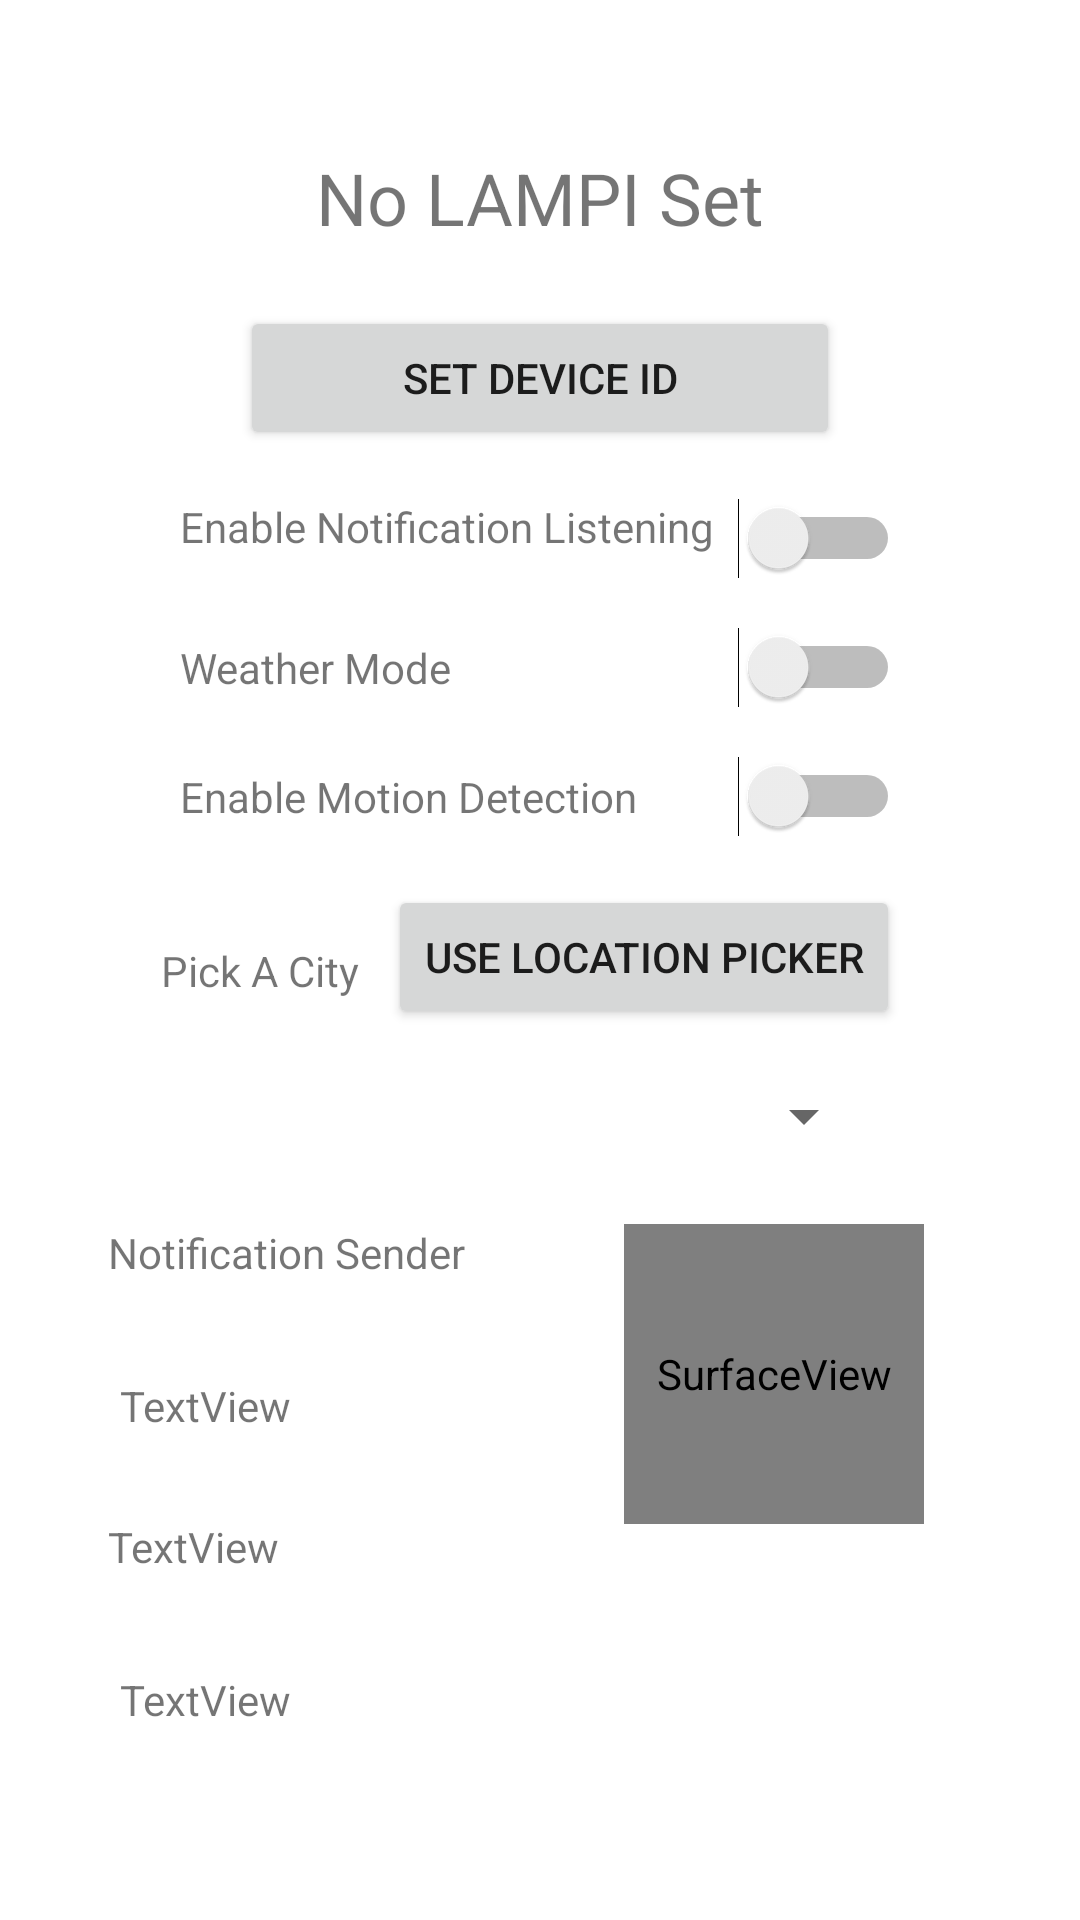

The Android layout XML behind this screen, and the referenced resources:
<!-- AndroidManifest.xml: application theme Theme.LAMPIFinalProject -->
<!-- res/layout/activity_main.xml -->
<?xml version="1.0" encoding="utf-8"?>
<androidx.constraintlayout.widget.ConstraintLayout xmlns:android="http://schemas.android.com/apk/res/android"
    xmlns:app="http://schemas.android.com/apk/res-auto"
    xmlns:tools="http://schemas.android.com/tools"
    android:layout_width="match_parent"
    android:layout_height="match_parent"
    tools:context=".MainActivity">

    <Switch
        android:id="@+id/notificationtoggle"
        android:layout_width="wrap_content"
        android:layout_height="wrap_content"
        android:layout_marginEnd="60dp"
        android:layout_marginTop="16dp"
        android:checked="false"
        app:layout_constraintEnd_toEndOf="parent"
        app:layout_constraintTop_toBottomOf="@+id/setdeviceidbutton" />

    <TextView
        android:id="@+id/titletext"
        android:layout_width="wrap_content"
        android:layout_height="wrap_content"
        android:layout_marginTop="16dp"
        android:text="No LAMPI Set"
        android:textSize="24sp"
        app:layout_constraintBottom_toBottomOf="parent"
        app:layout_constraintLeft_toLeftOf="parent"
        app:layout_constraintRight_toRightOf="parent"
        app:layout_constraintTop_toTopOf="parent"
        app:layout_constraintVertical_bias="0.057" />

    <Button
        android:id="@+id/goToLocationPicker"
        android:layout_width="wrap_content"
        android:layout_height="wrap_content"
        android:layout_marginEnd="60dp"
        android:layout_marginTop="16dp"
        android:onClick="goToLocationPicker"
        android:text="Use Location Picker"
        app:layout_constraintEnd_toEndOf="parent"
        app:layout_constraintTop_toBottomOf="@+id/motionsensortoggle" />

    <TextView
        android:id="@+id/locationPickerLabel"
        android:layout_width="wrap_content"
        android:layout_height="wrap_content"
        android:layout_marginBottom="20dp"
        android:layout_marginEnd="16dp"
        android:layout_marginStart="60dp"
        android:text="Pick A City"
        app:layout_constraintBottom_toTopOf="@+id/simpleLocationPicker"
        app:layout_constraintEnd_toStartOf="@+id/goToLocationPicker"
        app:layout_constraintStart_toStartOf="parent"
        app:layout_constraintTop_toTopOf="@+id/goToLocationPicker"
        app:layout_constraintVertical_bias="0.73" />

    <TextView
        android:id="@+id/cityForWeather"
        android:layout_width="wrap_content"
        android:layout_height="wrap_content"
        android:layout_marginStart="36dp"
        android:layout_marginTop="28dp"
        android:text="TextView"
        app:layout_constraintStart_toStartOf="parent"
        app:layout_constraintTop_toBottomOf="@+id/notificationsubtext" />

    <TextView
        android:id="@+id/notificationsubtext"
        android:layout_width="wrap_content"
        android:layout_height="wrap_content"
        android:layout_marginStart="40dp"
        android:layout_marginTop="32dp"
        android:text="TextView"
        app:layout_constraintStart_toStartOf="parent"
        app:layout_constraintTop_toBottomOf="@+id/notificationtext" />

    <Spinner
        android:id="@+id/simpleLocationPicker"
        android:layout_width="match_parent"
        android:layout_height="wrap_content"
        android:layout_marginEnd="68dp"
        android:layout_marginStart="68dp"
        android:layout_marginTop="17dp"
        app:layout_constraintEnd_toEndOf="parent"
        app:layout_constraintHorizontal_bias="0.0"
        app:layout_constraintStart_toStartOf="parent"
        app:layout_constraintTop_toBottomOf="@+id/goToLocationPicker" />

    <TextView
        android:id="@+id/tempAndHumidity"
        android:layout_width="wrap_content"
        android:layout_height="wrap_content"
        android:layout_marginStart="40dp"
        android:layout_marginTop="32dp"
        android:text="TextView"
        app:layout_constraintStart_toStartOf="parent"
        app:layout_constraintTop_toBottomOf="@+id/cityForWeather" />

    <TextView
        android:id="@+id/notificationtext"
        android:layout_width="wrap_content"
        android:layout_height="wrap_content"
        android:layout_marginStart="36dp"
        android:layout_marginTop="24dp"
        android:text="Notification Sender"
        app:layout_constraintStart_toStartOf="parent"
        app:layout_constraintTop_toBottomOf="@+id/simpleLocationPicker" />

    <SurfaceView
        android:id="@+id/motiondetectionview"
        android:layout_width="100dp"
        android:layout_height="100dp"
        android:layout_marginEnd="52dp"
        android:layout_marginTop="24dp"
        app:layout_constraintEnd_toEndOf="parent"
        app:layout_constraintTop_toBottomOf="@+id/simpleLocationPicker" />

    <Switch
        android:id="@+id/weathertoggle"
        android:layout_width="wrap_content"
        android:layout_height="wrap_content"
        android:layout_marginEnd="60dp"
        android:layout_marginTop="16dp"
        app:layout_constraintEnd_toEndOf="parent"
        app:layout_constraintTop_toBottomOf="@+id/notificationtoggle" />

    <Button
        android:id="@+id/setdeviceidbutton"
        android:layout_width="200dp"
        android:layout_height="wrap_content"
        android:layout_marginTop="20dp"
        android:text="Set Device ID"
        app:layout_constraintHorizontal_chainStyle="packed"
        app:layout_constraintLeft_toLeftOf="parent"
        app:layout_constraintRight_toRightOf="parent"
        app:layout_constraintTop_toBottomOf="@+id/titletext"
        app:layout_constraintVertical_chainStyle="packed" />

    <TextView
        android:id="@+id/textView"
        android:layout_width="wrap_content"
        android:layout_height="wrap_content"
        android:layout_marginStart="60dp"
        android:layout_marginTop="16dp"
        android:text="Enable Notification Listening"
        app:layout_constraintStart_toStartOf="parent"
        app:layout_constraintTop_toBottomOf="@+id/setdeviceidbutton" />

    <TextView
        android:id="@+id/weathermodelabel"
        android:layout_width="wrap_content"
        android:layout_height="wrap_content"
        android:layout_marginStart="60dp"
        android:text="Weather Mode"
        app:layout_constraintBottom_toBottomOf="@+id/weathertoggle"
        app:layout_constraintStart_toStartOf="parent"
        app:layout_constraintTop_toTopOf="@+id/weathertoggle" />

    <Switch
        android:id="@+id/motionsensortoggle"
        android:layout_width="wrap_content"
        android:layout_height="wrap_content"
        android:layout_marginEnd="60dp"
        android:layout_marginTop="16dp"
        app:layout_constraintEnd_toEndOf="parent"
        app:layout_constraintTop_toBottomOf="@+id/weathertoggle" />

    <TextView
        android:id="@+id/motionsensorlabel"
        android:layout_width="wrap_content"
        android:layout_height="wrap_content"
        android:layout_marginStart="60dp"
        android:text="Enable Motion Detection"
        app:layout_constraintBottom_toBottomOf="@+id/motionsensortoggle"
        app:layout_constraintStart_toStartOf="parent"
        app:layout_constraintTop_toTopOf="@+id/motionsensortoggle" />

</androidx.constraintlayout.widget.ConstraintLayout>
<!-- resources referenced by this layout -->
<resources>
  <style name="Theme.LAMPIFinalProject" parent="Theme.MaterialComponents.DayNight.DarkActionBar">
          
          <item name="colorPrimary">@color/purple_500</item>
          <item name="colorPrimaryVariant">@color/purple_700</item>
          <item name="colorOnPrimary">@color/white</item>
          
          <item name="colorSecondary">@color/teal_200</item>
          <item name="colorSecondaryVariant">@color/teal_700</item>
          <item name="colorOnSecondary">@color/black</item>
          
          <item name="android:statusBarColor" tools:targetApi="l">?attr/colorPrimaryVariant</item>
          
      </style>
  <!-- not gathered from this repository: default colours our renderer supplied (Android Studio template values) -->
  <color name="purple_500">#FF6200EE</color>
  <color name="purple_700">#FF3700B3</color>
  <color name="teal_200">#FF03DAC5</color>
  <color name="teal_700">#FF018786</color>
  <color name="black">#FF000000</color>
  <color name="white">#FFFFFFFF</color>
</resources>
